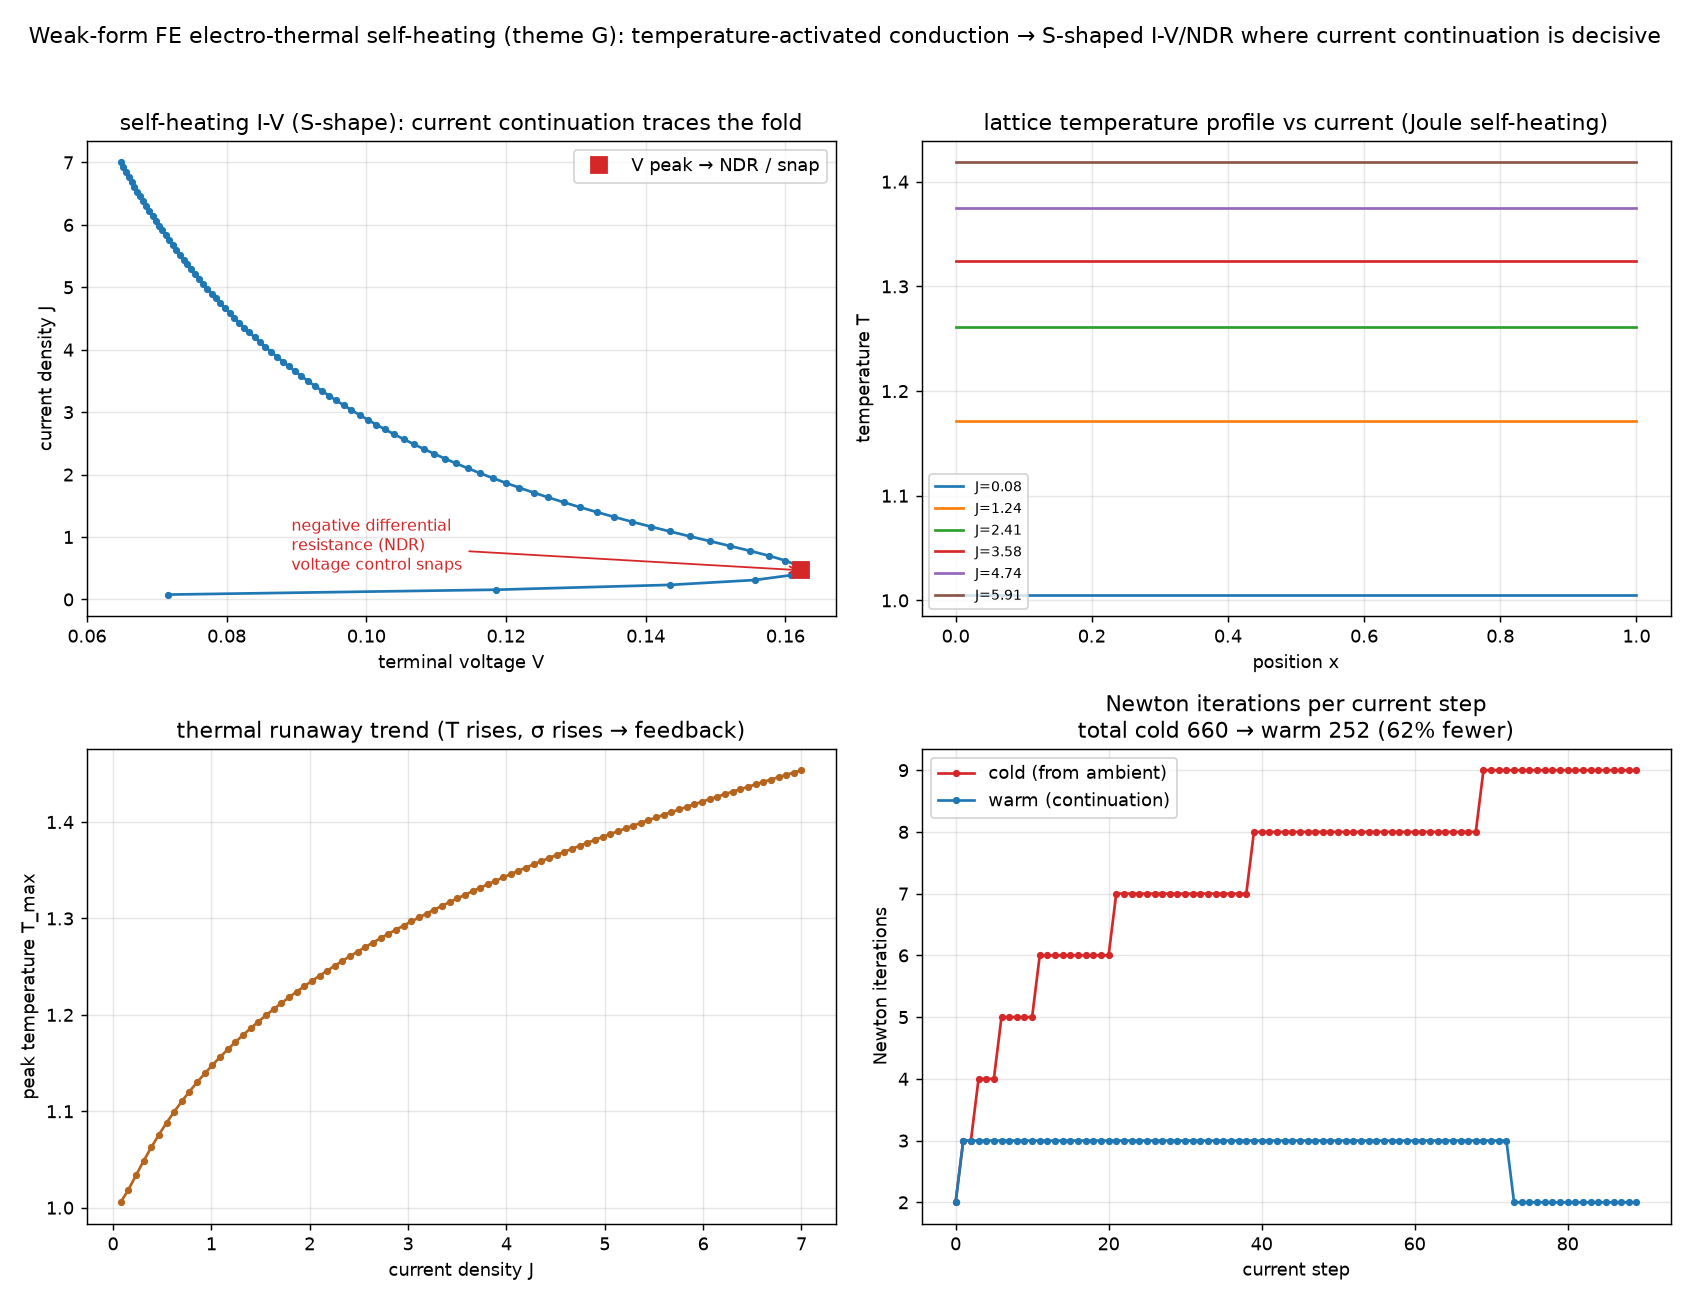

The data file committed next to this chart (first rows):
step, J, V, Tmax, cold_iters, warm_iters
0, 0.07778, 0.07158, 1.006, 2, 2
1, 0.1556, 0.1186, 1.018, 3, 3
2, 0.2333, 0.1435, 1.033, 3, 3
3, 0.3111, 0.1556, 1.048, 4, 3
4, 0.3889, 0.1608, 1.063, 4, 3
5, 0.4667, 0.1623, 1.076, 4, 3
6, 0.5444, 0.1617, 1.088, 5, 3
7, 0.6222, 0.16, 1.1, 5, 3
8, 0.7, 0.1576, 1.11, 5, 3
9, 0.7778, 0.155, 1.121, 5, 3
10, 0.8556, 0.1521, 1.13, 5, 3
11, 0.9333, 0.1492, 1.139, 6, 3
12, 1.011, 0.1463, 1.148, 6, 3
13, 1.089, 0.1435, 1.156, 6, 3
14, 1.167, 0.1407, 1.164, 6, 3
15, 1.244, 0.138, 1.172, 6, 3
16, 1.322, 0.1355, 1.179, 6, 3
17, 1.4, 0.133, 1.186, 6, 3
18, 1.478, 0.1306, 1.193, 6, 3
19, 1.556, 0.1283, 1.2, 6, 3
20, 1.633, 0.1261, 1.206, 6, 3
21, 1.711, 0.124, 1.212, 7, 3
22, 1.789, 0.1219, 1.218, 7, 3
23, 1.867, 0.12, 1.224, 7, 3
24, 1.944, 0.1181, 1.23, 7, 3
25, 2.022, 0.1163, 1.235, 7, 3
26, 2.1, 0.1146, 1.241, 7, 3
27, 2.178, 0.1129, 1.246, 7, 3
28, 2.256, 0.1113, 1.251, 7, 3
29, 2.333, 0.1097, 1.256, 7, 3
30, 2.411, 0.1082, 1.261, 7, 3
31, 2.489, 0.1068, 1.266, 7, 3
32, 2.567, 0.1054, 1.27, 7, 3
33, 2.644, 0.104, 1.275, 7, 3
34, 2.722, 0.1027, 1.28, 7, 3
35, 2.8, 0.1014, 1.284, 7, 3
36, 2.878, 0.1002, 1.288, 7, 3
37, 2.956, 0.09902, 1.293, 7, 3
38, 3.033, 0.09787, 1.297, 7, 3
39, 3.111, 0.09676, 1.301, 8, 3
40, 3.189, 0.09567, 1.305, 8, 3
41, 3.267, 0.09462, 1.309, 8, 3
42, 3.344, 0.0936, 1.313, 8, 3
43, 3.422, 0.0926, 1.317, 8, 3
44, 3.5, 0.09164, 1.321, 8, 3
45, 3.578, 0.0907, 1.325, 8, 3
46, 3.656, 0.08978, 1.328, 8, 3
47, 3.733, 0.08889, 1.332, 8, 3
48, 3.811, 0.08803, 1.335, 8, 3
49, 3.889, 0.08718, 1.339, 8, 3
50, 3.967, 0.08636, 1.343, 8, 3
51, 4.044, 0.08555, 1.346, 8, 3
52, 4.122, 0.08477, 1.349, 8, 3
53, 4.2, 0.084, 1.353, 8, 3
54, 4.278, 0.08326, 1.356, 8, 3
55, 4.356, 0.08253, 1.359, 8, 3
56, 4.433, 0.08181, 1.363, 8, 3
57, 4.511, 0.08112, 1.366, 8, 3
58, 4.589, 0.08043, 1.369, 8, 3
59, 4.667, 0.07977, 1.372, 8, 3
... 30 more rows
